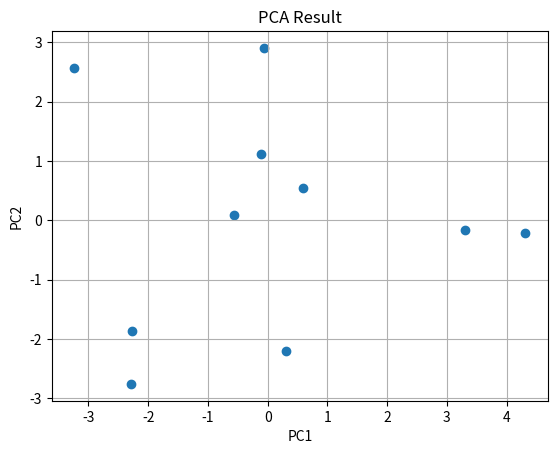

Python code for this plot:
import numpy as np
import numpy.linalg as LA
import matplotlib.pyplot as plt


def PCA(x, y):
    N = x.shape[0]  # データの行数
    d = x.shape[1]  # 次元数
    μ = np.zeros(d)   # 平均ベクトル
    s = np.zeros((d, d))   # 分散共分散行列
    z = np.zeros(d)    # 主成分
    for m in range(d):
        for i in range(N):
            μ[m] += x[i][m] / N
    for m in range(d):
        for k in range(d):
            for i in range(N):
                s[k][m] += (x[i][k] - μ[k]) * (x[i][m] - μ[m]) / N
    λ, v = LA.eig(s)
    sorted_indices = np.argsort(λ)[::-1]  # 固有値を降順にソートするインデックス
    λ = λ[sorted_indices]
    v = v[:, sorted_indices]  # 固有ベクトルも対応して並べ替える

    # 主成分スコアの計算
    z = np.dot(x - μ, v)  # データを固有ベクトルに投影

    kiyo = np.zeros(d)
    kiyo[y] = λ[y] / sum(λ)

    ruiseki = np.zeros(d)
    ruiseki[y] = sum(λ[0: y + 1]) / sum(λ)

    return z[:, y], kiyo[y], ruiseki[y]


deta = np.array([[6, 9, 4], [2, 5, 7], [8, 5, 6], [3, 5, 4], [7, 4, 9],
                 [6, 3, 4], [3, 6, 8], [6, 8, 2], [5, 4, 5], [6, 7, 6]])

result1 = PCA(deta, 0)
result2 = PCA(deta, 1)
result3 = PCA(deta, 2)

print("第1主成分:" + str(result1[0]))
print("式：0.5986(x1-5.2)+0.5843(x2-5.6)+0.548(x3-5.5)")
print("寄与率:" + str(result1[1]))
print("累積寄与率" + str(result1[2]))
print()

print("第2主成分:" + str(result2[0]))
print("式：0.683(x1-5.2)-0.0148(x2-5.6)+0.7303(x3-5.5)")
print("寄与率:" + str(result2[1]))
print("累積寄与率" + str(result2[2]))
print()

print("第3主成分:" + str(result3[0]))
print("式：-0.4185(x1-5.2)+0.8114(x2-5.6)+0.4079(x3-5.5)")
print("寄与率:" + str(result3[1]))
print("累積寄与率" + str(result3[2]))
print()


def plot_pca_result(z):
    plt.scatter(z[:, 0], z[:, 1])
    plt.xlabel("PC1")
    plt.ylabel("PC2")
    plt.title("PCA Result")
    plt.grid(True)
    plt.show()


z = np.column_stack((result1[0], result2[0]))
plot_pca_result(z)
